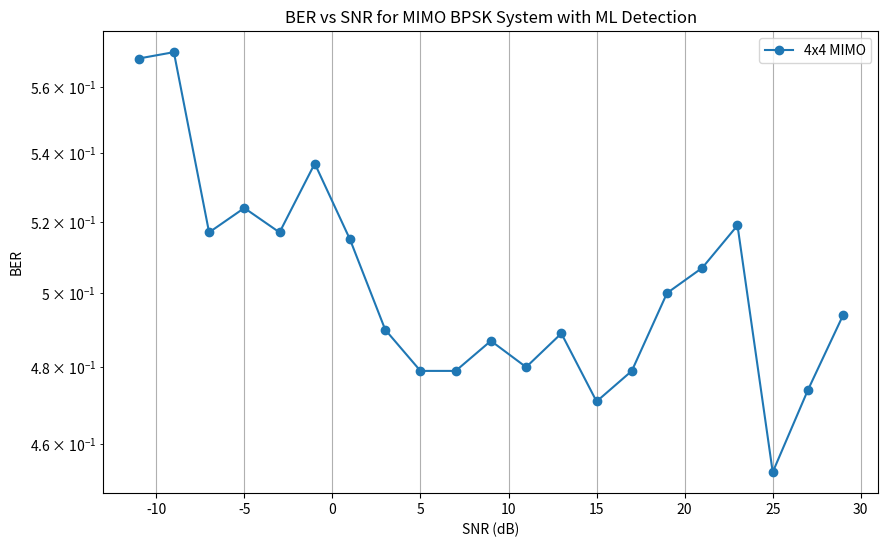

Generate this figure with matplotlib:
import numpy as np
import matplotlib.pyplot as plt

def generate_bpsk_symbols(num_bits):
    return 2 * np.random.randint(0, 2, num_bits) - 1

def apply_mimo_channel(symbols, num_tx, num_rx, snr_db):
    snr_linear = 10**(snr_db / 10)
    noise_variance = 1 / snr_linear
    h = np.random.normal(0, 1, (num_rx, num_tx)) + 1j * np.random.normal(0, 1, (num_rx, num_tx))
    noise = np.sqrt(noise_variance/2) * (np.random.normal(0, 1, (num_rx, symbols.shape[1])) + 1j * np.random.normal(0, 1, (num_rx, symbols.shape[1])))
    received_signal = h @ symbols + noise
    return received_signal, h

def ml_detection(received_signal, h):
    num_rx, num_tx = h.shape
    num_symbols = received_signal.shape[1]
    possible_symbols = np.array(np.meshgrid(*[[-1, 1]] * num_tx)).T.reshape(-1, num_tx)
    detected_symbols = np.zeros((num_tx, num_symbols), dtype=int)
    
    for i in range(num_symbols):
        min_distance = np.inf
        best_symbol = None
        for symbol in possible_symbols:
            distance = np.linalg.norm(received_signal[:, i] - h @ symbol)
            if distance < min_distance:
                min_distance = distance
                best_symbol = symbol
        detected_symbols[:, i] = best_symbol
    print('ML detection completed for a channel realization.')
    return detected_symbols

def calculate_ber(num_bits, num_tx, num_rx, snr_db, num_channels, num_symbols):
    total_bit_errors = 0
    total_bits_sent = num_bits * num_channels * num_symbols

    for i in range(num_channels):
        symbols = generate_bpsk_symbols(num_bits * num_symbols)
        transmitted_symbols = symbols.reshape((num_tx, -1))
        received_signal, h = apply_mimo_channel(transmitted_symbols, num_tx, num_rx, snr_db)
        detected_bits = ml_detection(received_signal, h).reshape(-1)
        bit_errors = np.sum(detected_bits != (symbols > 0))
        total_bit_errors += bit_errors
        
        if (i + 1) % 10 == 0:  # 10개 채널 처리 후 진행 상황을 출력
            print(f"Processed {i + 1}/{num_channels} channels.")

    ber = total_bit_errors / total_bits_sent
    return ber

def simulate_ber(num_bits, num_tx, num_rx, snr_range, num_channels, num_symbols):
    ber_results = []
    total_snr_values = len(snr_range)
    for idx, snr_db in enumerate(snr_range):
        print(f"Processing SNR {snr_db} dB ({idx + 1}/{total_snr_values})")
        ber = calculate_ber(num_bits, num_tx, num_rx, snr_db, num_channels, num_symbols)
        ber_results.append(ber)
        print(f"SNR {snr_db} dB completed with BER: {ber:.6f}")
    return ber_results

# Simulation parameters
num_bits = 10  # Number of bits per transmission
snr_range = range(-11, 31, 2)  # SNR range from -11 to 31 dB
num_channels = 10  # Number of different channel realizations
num_symbols = 10 # Number of symbols per channel realization

# Plotting the results
plt.figure(figsize=(10, 6))
plt.semilogy(snr_range, simulate_ber(num_bits, 4, 4, snr_range, num_channels, num_symbols), 'o-', label="4x4 MIMO")
plt.xlabel("SNR (dB)")
plt.ylabel("BER")
plt.title("BER vs SNR for MIMO BPSK System with ML Detection")
plt.grid(True)
plt.legend()
plt.show()
